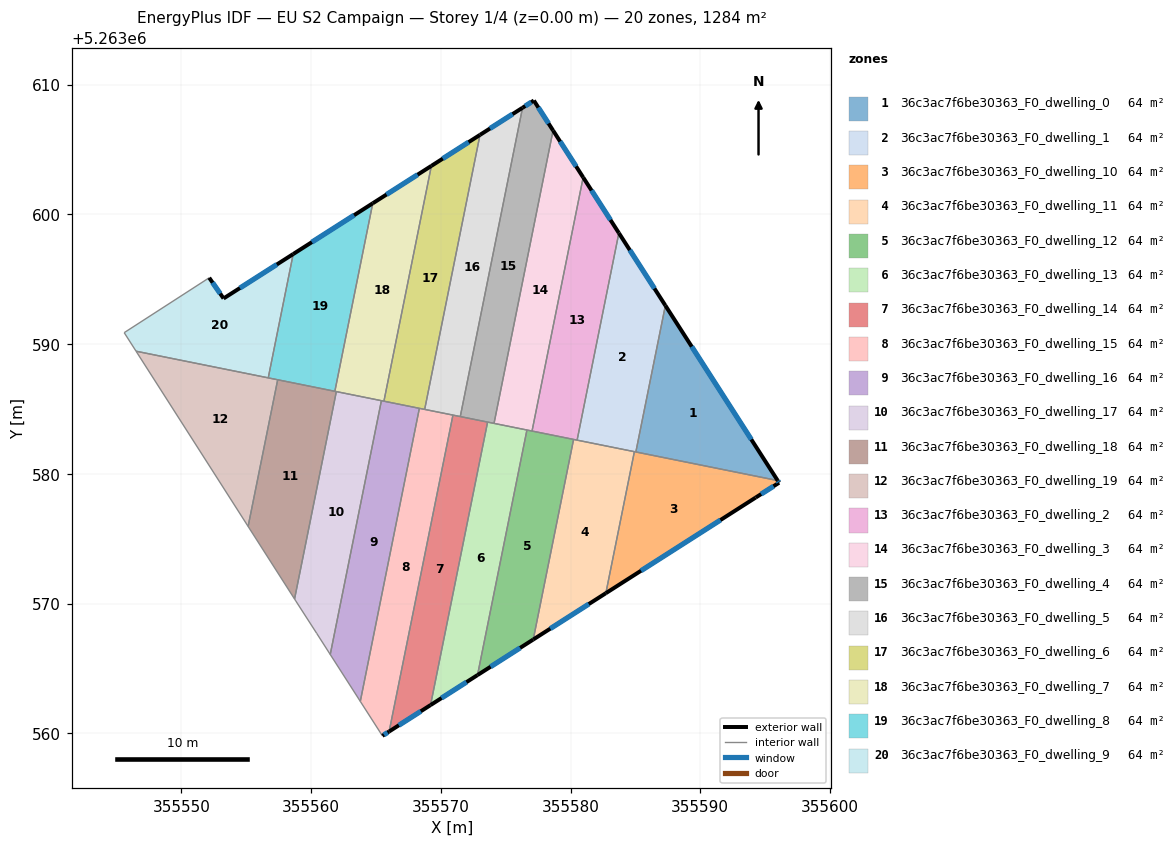
=== STOREY PLAN SPEC (per zone: floor XY polygon, exterior-wall plan segments, windows/doors) ===
zone 1: 36c3ac7f6be30363_F0_dwelling_0  (64.2 m²)
  floor: (355587.31, 5263592.98) (355595.96, 5263579.49) (355585.03, 5263581.69)
  exterior wall: (355595.96, 5263579.49) – (355587.31, 5263592.98)  [16.0 m]
    window: (355593.93, 5263582.65) – (355589.34, 5263589.81)  [13.5 m²]
  interior walls: 2
zone 2: 36c3ac7f6be30363_F0_dwelling_1  (64.2 m²)
  floor: (355583.72, 5263598.56) (355587.31, 5263592.98) (355585.03, 5263581.69) (355580.51, 5263582.60)
  exterior wall: (355587.31, 5263592.98) – (355583.72, 5263598.56)  [6.6 m]
    window: (355586.47, 5263594.29) – (355584.57, 5263597.25)  [5.6 m²]
  interior walls: 4
zone 3: 36c3ac7f6be30363_F0_dwelling_10  (64.2 m²)
  floor: (355595.96, 5263579.49) (355596.07, 5263579.32) (355594.27, 5263578.17) (355582.72, 5263570.81) (355584.92, 5263581.71)
  exterior wall: (355582.72, 5263570.81) – (355594.27, 5263578.17)  [13.7 m]
    window: (355585.43, 5263572.54) – (355591.55, 5263576.44)  [11.6 m²]
  exterior wall: (355596.07, 5263579.32) – (355595.96, 5263579.49)  [0.2 m]
    window: (355596.05, 5263579.36) – (355595.99, 5263579.45)  [0.2 m²]
  exterior wall: (355594.27, 5263578.17) – (355596.07, 5263579.32)  [2.1 m]
    window: (355594.69, 5263578.44) – (355595.65, 5263579.05)  [1.8 m²]
  interior walls: 3
zone 4: 36c3ac7f6be30363_F0_dwelling_11  (64.2 m²)
  floor: (355584.92, 5263581.71) (355582.72, 5263570.81) (355577.12, 5263567.24) (355580.23, 5263582.66)
  exterior wall: (355577.12, 5263567.24) – (355582.72, 5263570.81)  [6.6 m]
    window: (355578.44, 5263568.07) – (355581.41, 5263569.97)  [5.6 m²]
  interior walls: 4
zone 5: 36c3ac7f6be30363_F0_dwelling_12  (64.2 m²)
  floor: (355580.23, 5263582.66) (355577.12, 5263567.24) (355572.83, 5263564.49) (355576.64, 5263583.38)
  exterior wall: (355572.83, 5263564.49) – (355577.12, 5263567.24)  [5.1 m]
    window: (355573.84, 5263565.14) – (355576.12, 5263566.59)  [4.3 m²]
  interior walls: 4
zone 6: 36c3ac7f6be30363_F0_dwelling_13  (64.2 m²)
  floor: (355576.64, 5263583.38) (355572.83, 5263564.49) (355569.21, 5263562.18) (355573.61, 5263583.99)
  exterior wall: (355569.21, 5263562.18) – (355572.83, 5263564.49)  [4.3 m]
    window: (355570.06, 5263562.73) – (355571.98, 5263563.95)  [3.6 m²]
  interior walls: 4
zone 7: 36c3ac7f6be30363_F0_dwelling_14  (64.2 m²)
  floor: (355573.61, 5263583.99) (355569.21, 5263562.18) (355566.02, 5263560.15) (355570.94, 5263584.53)
  exterior wall: (355566.02, 5263560.15) – (355569.21, 5263562.18)  [3.8 m]
    window: (355566.77, 5263560.63) – (355568.46, 5263561.70)  [3.2 m²]
  interior walls: 4
zone 8: 36c3ac7f6be30363_F0_dwelling_15  (64.2 m²)
  floor: (355570.94, 5263584.53) (355566.02, 5263560.15) (355565.50, 5263559.81) (355563.80, 5263562.47) (355568.35, 5263585.05)
  exterior wall: (355565.50, 5263559.81) – (355566.02, 5263560.15)  [0.6 m]
    window: (355565.62, 5263559.89) – (355565.90, 5263560.07)  [0.5 m²]
  interior walls: 5
zone 9: 36c3ac7f6be30363_F0_dwelling_16  (64.2 m²)
  floor: (355568.35, 5263585.05) (355563.80, 5263562.47) (355561.48, 5263566.08) (355565.42, 5263585.64)
  interior walls: 5
zone 10: 36c3ac7f6be30363_F0_dwelling_17  (64.2 m²)
  floor: (355565.42, 5263585.64) (355561.48, 5263566.08) (355560.43, 5263567.71) (355558.82, 5263570.21) (355558.73, 5263570.36) (355561.95, 5263586.34)
  interior walls: 6
zone 11: 36c3ac7f6be30363_F0_dwelling_18  (64.2 m²)
  floor: (355561.95, 5263586.34) (355558.73, 5263570.36) (355555.15, 5263575.95) (355557.43, 5263587.25)
  interior walls: 5
zone 12: 36c3ac7f6be30363_F0_dwelling_19  (64.2 m²)
  floor: (355557.43, 5263587.25) (355555.15, 5263575.95) (355546.51, 5263589.46)
  interior walls: 4
zone 13: 36c3ac7f6be30363_F0_dwelling_2  (64.2 m²)
  floor: (355580.97, 5263602.85) (355583.72, 5263598.56) (355580.51, 5263582.60) (355577.03, 5263583.30)
  exterior wall: (355583.72, 5263598.56) – (355580.97, 5263602.85)  [5.1 m]
    window: (355583.08, 5263599.57) – (355581.62, 5263601.85)  [4.3 m²]
  interior walls: 4
zone 14: 36c3ac7f6be30363_F0_dwelling_3  (64.2 m²)
  floor: (355578.65, 5263606.47) (355580.97, 5263602.85) (355577.03, 5263583.30) (355574.10, 5263583.89)
  exterior wall: (355580.97, 5263602.85) – (355578.65, 5263606.47)  [4.3 m]
    window: (355580.43, 5263603.70) – (355579.20, 5263605.62)  [3.6 m²]
  interior walls: 4
zone 15: 36c3ac7f6be30363_F0_dwelling_4  (64.2 m²)
  floor: (355577.17, 5263608.78) (355578.65, 5263606.47) (355574.10, 5263583.89) (355571.50, 5263584.42) (355576.30, 5263608.22)
  exterior wall: (355577.17, 5263608.78) – (355576.30, 5263608.22)  [1.0 m]
    window: (355576.97, 5263608.65) – (355576.50, 5263608.35)  [0.9 m²]
  exterior wall: (355578.65, 5263606.47) – (355577.17, 5263608.78)  [2.7 m]
    window: (355578.31, 5263607.01) – (355577.52, 5263608.23)  [2.3 m²]
  interior walls: 4
zone 16: 36c3ac7f6be30363_F0_dwelling_5  (64.2 m²)
  floor: (355576.30, 5263608.22) (355571.50, 5263584.42) (355568.76, 5263584.97) (355573.02, 5263606.13)
  exterior wall: (355576.30, 5263608.22) – (355573.02, 5263606.13)  [3.9 m]
    window: (355575.53, 5263607.73) – (355573.79, 5263606.62)  [3.3 m²]
  interior walls: 4
zone 17: 36c3ac7f6be30363_F0_dwelling_6  (64.2 m²)
  floor: (355573.02, 5263606.13) (355568.76, 5263584.97) (355565.62, 5263585.60) (355569.27, 5263603.74)
  exterior wall: (355573.02, 5263606.13) – (355569.27, 5263603.74)  [4.4 m]
    window: (355572.14, 5263605.57) – (355570.15, 5263604.30)  [3.8 m²]
  interior walls: 4
zone 18: 36c3ac7f6be30363_F0_dwelling_7  (64.2 m²)
  floor: (355569.27, 5263603.74) (355565.62, 5263585.60) (355561.84, 5263586.37) (355564.76, 5263600.86)
  exterior wall: (355569.27, 5263603.74) – (355564.76, 5263600.86)  [5.4 m]
    window: (355568.21, 5263603.06) – (355565.82, 5263601.53)  [4.5 m²]
  interior walls: 5
zone 19: 36c3ac7f6be30363_F0_dwelling_8  (64.2 m²)
  floor: (355564.76, 5263600.86) (355561.84, 5263586.37) (355556.70, 5263587.40) (355558.62, 5263596.94)
  exterior wall: (355564.76, 5263600.86) – (355558.62, 5263596.94)  [7.3 m]
    window: (355563.32, 5263599.94) – (355560.06, 5263597.86)  [6.1 m²]
  interior walls: 4
zone 20: 36c3ac7f6be30363_F0_dwelling_9  (64.2 m²)
  floor: (355558.62, 5263596.94) (355556.70, 5263587.40) (355546.51, 5263589.46) (355545.60, 5263590.88) (355552.15, 5263595.12) (355553.26, 5263593.52)
  exterior wall: (355553.26, 5263593.52) – (355552.15, 5263595.12)  [1.9 m]
    window: (355553.00, 5263593.89) – (355552.41, 5263594.74)  [1.6 m²]
  exterior wall: (355558.62, 5263596.94) – (355553.26, 5263593.52)  [6.4 m]
    window: (355557.36, 5263596.14) – (355554.52, 5263594.32)  [5.4 m²]
  interior walls: 4

=== DERIVED (storey summary) ===
Building: EU S2 Campaign
Storey: 1 of 4  (floor level z = 0.00 m)
Storey gross floor area: 1283.9 m²
Zones on this storey: 20
  - 36c3ac7f6be30363_F0_dwelling_0: floor 64.2 m²; exterior wall 16.0 m (48.1 m²); 1 window(s) 13.5 m²; WWR 28.1%
  - 36c3ac7f6be30363_F0_dwelling_1: floor 64.2 m²; exterior wall 6.6 m (19.9 m²); 1 window(s) 5.6 m²; WWR 28.1%
  - 36c3ac7f6be30363_F0_dwelling_10: floor 64.2 m²; exterior wall 16.0 m (48.1 m²); 3 window(s) 13.5 m²; WWR 28.1%
  - 36c3ac7f6be30363_F0_dwelling_11: floor 64.2 m²; exterior wall 6.6 m (19.9 m²); 1 window(s) 5.6 m²; WWR 28.1%
  - 36c3ac7f6be30363_F0_dwelling_12: floor 64.2 m²; exterior wall 5.1 m (15.3 m²); 1 window(s) 4.3 m²; WWR 28.1%
  - 36c3ac7f6be30363_F0_dwelling_13: floor 64.2 m²; exterior wall 4.3 m (12.9 m²); 1 window(s) 3.6 m²; WWR 28.1%
  - 36c3ac7f6be30363_F0_dwelling_14: floor 64.2 m²; exterior wall 3.8 m (11.4 m²); 1 window(s) 3.2 m²; WWR 28.1%
  - 36c3ac7f6be30363_F0_dwelling_15: floor 64.2 m²; exterior wall 0.6 m (1.9 m²); 1 window(s) 0.5 m²; WWR 28.1%
  - 36c3ac7f6be30363_F0_dwelling_16: floor 64.2 m²
  - 36c3ac7f6be30363_F0_dwelling_17: floor 64.2 m²
  - 36c3ac7f6be30363_F0_dwelling_18: floor 64.2 m²
  - 36c3ac7f6be30363_F0_dwelling_19: floor 64.2 m²
  - 36c3ac7f6be30363_F0_dwelling_2: floor 64.2 m²; exterior wall 5.1 m (15.3 m²); 1 window(s) 4.3 m²; WWR 28.1%
  - 36c3ac7f6be30363_F0_dwelling_3: floor 64.2 m²; exterior wall 4.3 m (12.9 m²); 1 window(s) 3.6 m²; WWR 28.1%
  - 36c3ac7f6be30363_F0_dwelling_4: floor 64.2 m²; exterior wall 3.8 m (11.3 m²); 2 window(s) 3.2 m²; WWR 28.1%
  - 36c3ac7f6be30363_F0_dwelling_5: floor 64.2 m²; exterior wall 3.9 m (11.7 m²); 1 window(s) 3.3 m²; WWR 28.1%
  - 36c3ac7f6be30363_F0_dwelling_6: floor 64.2 m²; exterior wall 4.4 m (13.3 m²); 1 window(s) 3.8 m²; WWR 28.1%
  - 36c3ac7f6be30363_F0_dwelling_7: floor 64.2 m²; exterior wall 5.4 m (16.1 m²); 1 window(s) 4.5 m²; WWR 28.1%
  - 36c3ac7f6be30363_F0_dwelling_8: floor 64.2 m²; exterior wall 7.3 m (21.8 m²); 1 window(s) 6.1 m²; WWR 28.1%
  - 36c3ac7f6be30363_F0_dwelling_9: floor 64.2 m²; exterior wall 8.3 m (24.9 m²); 2 window(s) 7.0 m²; WWR 28.1%
Zone adjacency (shared interzone walls):
  - 36c3ac7f6be30363_F0_dwelling_0 ↔ 36c3ac7f6be30363_F0_dwelling_1
  - 36c3ac7f6be30363_F0_dwelling_0 ↔ 36c3ac7f6be30363_F0_dwelling_10
  - 36c3ac7f6be30363_F0_dwelling_1 ↔ 36c3ac7f6be30363_F0_dwelling_10
  - 36c3ac7f6be30363_F0_dwelling_1 ↔ 36c3ac7f6be30363_F0_dwelling_11
  - 36c3ac7f6be30363_F0_dwelling_1 ↔ 36c3ac7f6be30363_F0_dwelling_2
  - 36c3ac7f6be30363_F0_dwelling_10 ↔ 36c3ac7f6be30363_F0_dwelling_11
  - 36c3ac7f6be30363_F0_dwelling_11 ↔ 36c3ac7f6be30363_F0_dwelling_12
  - 36c3ac7f6be30363_F0_dwelling_11 ↔ 36c3ac7f6be30363_F0_dwelling_2
  - 36c3ac7f6be30363_F0_dwelling_12 ↔ 36c3ac7f6be30363_F0_dwelling_13
  - 36c3ac7f6be30363_F0_dwelling_12 ↔ 36c3ac7f6be30363_F0_dwelling_2
  - 36c3ac7f6be30363_F0_dwelling_12 ↔ 36c3ac7f6be30363_F0_dwelling_3
  - 36c3ac7f6be30363_F0_dwelling_13 ↔ 36c3ac7f6be30363_F0_dwelling_14
  - 36c3ac7f6be30363_F0_dwelling_13 ↔ 36c3ac7f6be30363_F0_dwelling_3
  - 36c3ac7f6be30363_F0_dwelling_13 ↔ 36c3ac7f6be30363_F0_dwelling_4
  - 36c3ac7f6be30363_F0_dwelling_14 ↔ 36c3ac7f6be30363_F0_dwelling_15
  - 36c3ac7f6be30363_F0_dwelling_14 ↔ 36c3ac7f6be30363_F0_dwelling_4
  - 36c3ac7f6be30363_F0_dwelling_14 ↔ 36c3ac7f6be30363_F0_dwelling_5
  - 36c3ac7f6be30363_F0_dwelling_15 ↔ 36c3ac7f6be30363_F0_dwelling_16
  - 36c3ac7f6be30363_F0_dwelling_15 ↔ 36c3ac7f6be30363_F0_dwelling_5
  - 36c3ac7f6be30363_F0_dwelling_15 ↔ 36c3ac7f6be30363_F0_dwelling_6
  - 36c3ac7f6be30363_F0_dwelling_16 ↔ 36c3ac7f6be30363_F0_dwelling_17
  - 36c3ac7f6be30363_F0_dwelling_16 ↔ 36c3ac7f6be30363_F0_dwelling_6
  - 36c3ac7f6be30363_F0_dwelling_16 ↔ 36c3ac7f6be30363_F0_dwelling_7
  - 36c3ac7f6be30363_F0_dwelling_17 ↔ 36c3ac7f6be30363_F0_dwelling_18
  - 36c3ac7f6be30363_F0_dwelling_17 ↔ 36c3ac7f6be30363_F0_dwelling_7
  - 36c3ac7f6be30363_F0_dwelling_18 ↔ 36c3ac7f6be30363_F0_dwelling_19
  - 36c3ac7f6be30363_F0_dwelling_18 ↔ 36c3ac7f6be30363_F0_dwelling_7
  - 36c3ac7f6be30363_F0_dwelling_18 ↔ 36c3ac7f6be30363_F0_dwelling_8
  - 36c3ac7f6be30363_F0_dwelling_19 ↔ 36c3ac7f6be30363_F0_dwelling_8
  - 36c3ac7f6be30363_F0_dwelling_19 ↔ 36c3ac7f6be30363_F0_dwelling_9
  - 36c3ac7f6be30363_F0_dwelling_2 ↔ 36c3ac7f6be30363_F0_dwelling_3
  - 36c3ac7f6be30363_F0_dwelling_3 ↔ 36c3ac7f6be30363_F0_dwelling_4
  - 36c3ac7f6be30363_F0_dwelling_4 ↔ 36c3ac7f6be30363_F0_dwelling_5
  - 36c3ac7f6be30363_F0_dwelling_5 ↔ 36c3ac7f6be30363_F0_dwelling_6
  - 36c3ac7f6be30363_F0_dwelling_6 ↔ 36c3ac7f6be30363_F0_dwelling_7
  - 36c3ac7f6be30363_F0_dwelling_7 ↔ 36c3ac7f6be30363_F0_dwelling_8
  - 36c3ac7f6be30363_F0_dwelling_8 ↔ 36c3ac7f6be30363_F0_dwelling_9